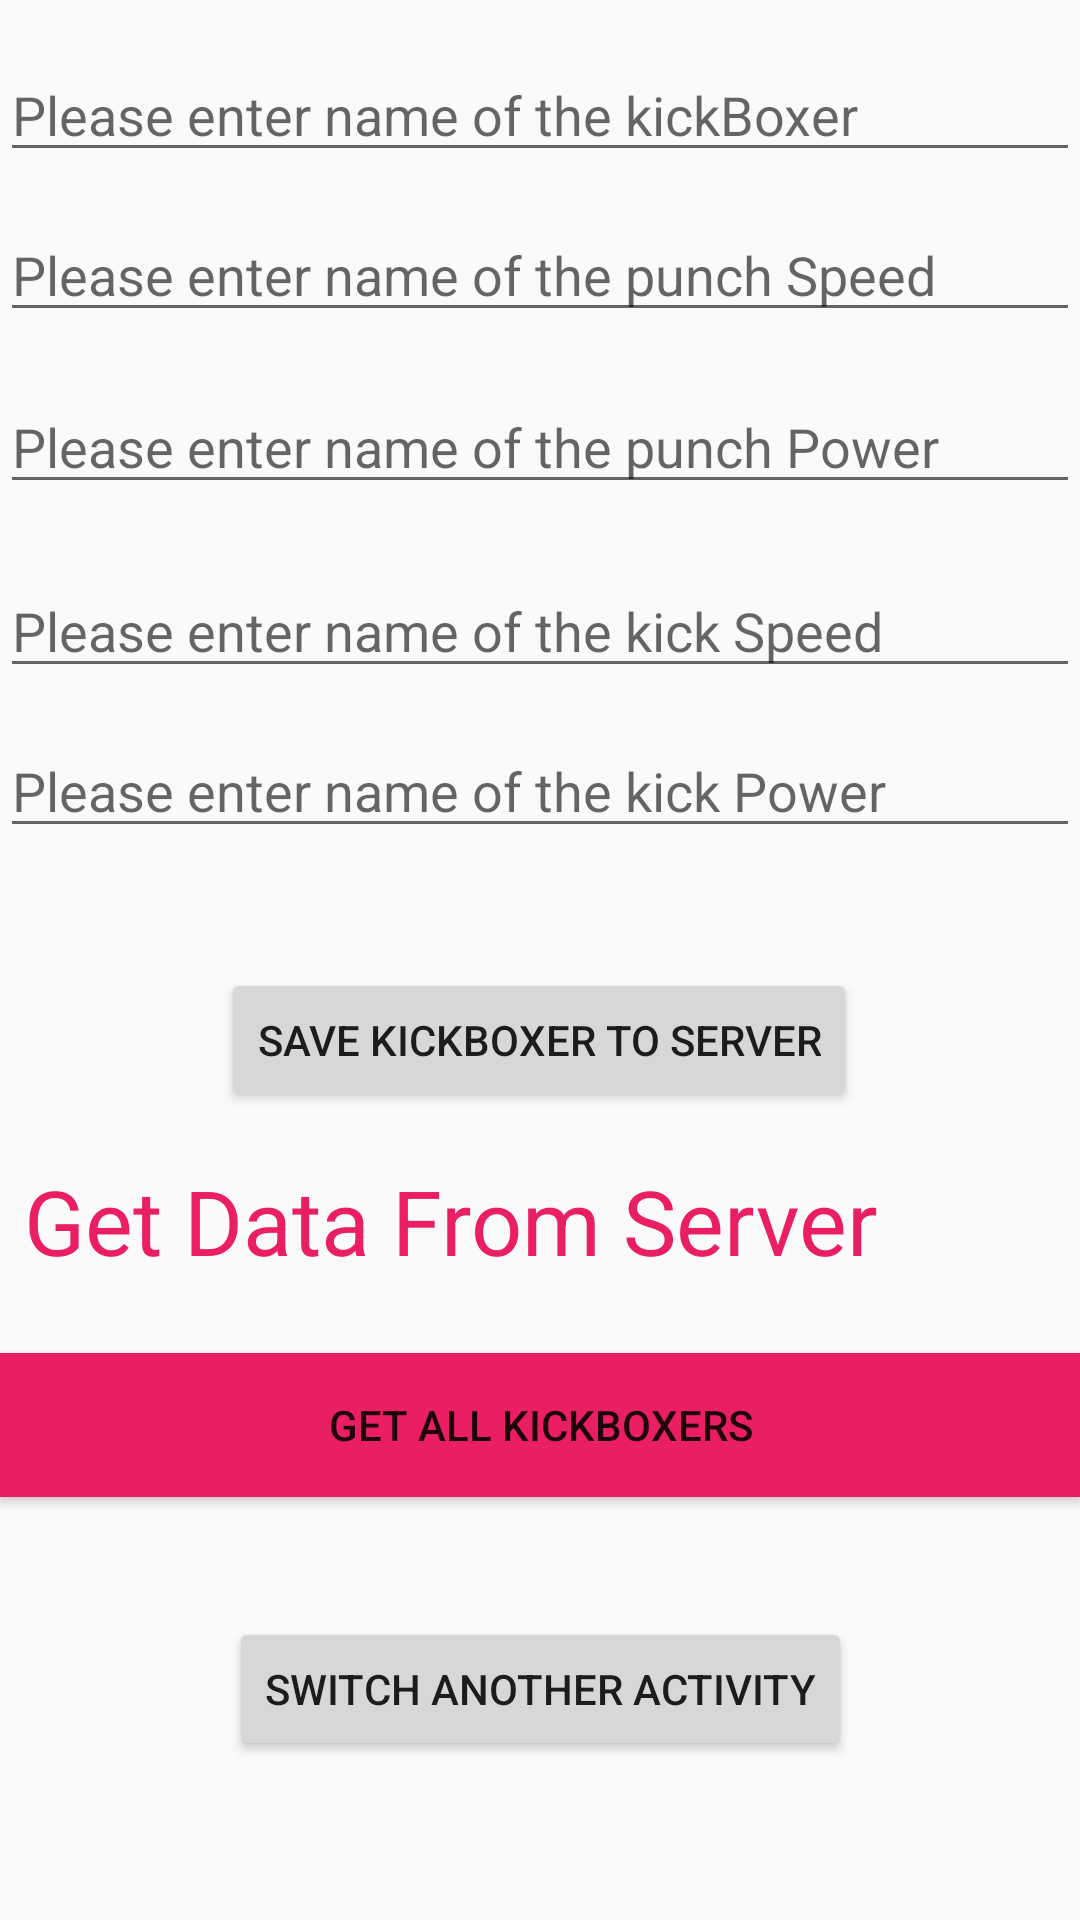

Layout XML and referenced resources for this Android screen:
<!-- AndroidManifest.xml: application theme AppTheme -->
<!-- res/layout/activity_main.xml -->
<?xml version="1.0" encoding="utf-8"?>
<androidx.constraintlayout.widget.ConstraintLayout xmlns:android="http://schemas.android.com/apk/res/android"
    xmlns:app="http://schemas.android.com/apk/res-auto"
    xmlns:tools="http://schemas.android.com/tools"
    android:layout_width="match_parent"
    android:layout_height="match_parent"
    tools:context=".SingUp">

    <EditText
        android:id="@+id/edtName"
        android:layout_width="0dp"
        android:layout_height="wrap_content"
        android:layout_marginTop="16dp"
        android:ems="10"
        android:hint="Please enter name of the kickBoxer"
        android:inputType="textPersonName"
        app:layout_constraintEnd_toEndOf="parent"
        app:layout_constraintStart_toStartOf="parent"
        app:layout_constraintTop_toTopOf="parent" />

    <EditText
        android:id="@+id/edtPunchSpeed"
        android:layout_width="0dp"
        android:layout_height="wrap_content"
        android:layout_marginTop="12dp"
        android:ems="10"
        android:hint="Please enter name of the punch Speed"
        android:inputType="textPersonName"
        app:layout_constraintEnd_toEndOf="parent"
        app:layout_constraintStart_toStartOf="parent"
        app:layout_constraintTop_toBottomOf="@+id/edtName" />

    <EditText
        android:id="@+id/edtPunchPower"
        android:layout_width="0dp"
        android:layout_height="wrap_content"
        android:layout_marginTop="16dp"
        android:ems="10"
        android:hint="Please enter name of the punch Power "
        android:inputType="textPersonName"
        app:layout_constraintEnd_toEndOf="parent"
        app:layout_constraintStart_toStartOf="parent"
        app:layout_constraintTop_toBottomOf="@+id/edtPunchSpeed" />

    <EditText
        android:id="@+id/edtKickSpeed"
        android:layout_width="0dp"
        android:layout_height="wrap_content"
        android:layout_marginTop="20dp"
        android:ems="10"
        android:hint="Please enter name of the kick Speed"
        android:inputType="textPersonName"
        app:layout_constraintEnd_toEndOf="parent"
        app:layout_constraintStart_toStartOf="parent"
        app:layout_constraintTop_toBottomOf="@+id/edtPunchPower" />

    <EditText
        android:id="@+id/edtKickPower"
        android:layout_width="0dp"
        android:layout_height="wrap_content"
        android:layout_marginTop="12dp"
        android:ems="10"
        android:hint="Please enter name of the kick Power"
        android:inputType="textPersonName"
        app:layout_constraintEnd_toEndOf="parent"
        app:layout_constraintStart_toStartOf="parent"
        app:layout_constraintTop_toBottomOf="@+id/edtKickSpeed" />

    <Button
        android:id="@+id/btnSave"
        android:layout_width="wrap_content"
        android:layout_height="wrap_content"
        android:layout_marginTop="40dp"
        android:text="Save KickBoxer to server"
        app:layout_constraintEnd_toEndOf="parent"
        app:layout_constraintHorizontal_bias="0.498"
        app:layout_constraintStart_toStartOf="parent"
        app:layout_constraintTop_toBottomOf="@+id/edtKickPower" />

    <TextView
        android:id="@+id/txtGetData"
        android:layout_width="0dp"
        android:layout_height="wrap_content"
        android:layout_marginStart="8dp"
        android:layout_marginTop="16dp"
        android:layout_marginEnd="8dp"
        android:text="Get Data From Server"
        android:textColor="#E91E63"
        android:textSize="30sp"
        app:layout_constraintEnd_toEndOf="parent"
        app:layout_constraintStart_toStartOf="parent"
        app:layout_constraintTop_toBottomOf="@+id/btnSave" />

    <Button
        android:id="@+id/btnGetAllData"
        android:layout_width="0dp"
        android:layout_height="wrap_content"
        android:layout_marginTop="24dp"
        android:background="#E91E63"
        android:text="Get All KickBoxers"
        app:layout_constraintEnd_toEndOf="parent"
        app:layout_constraintHorizontal_bias="0.498"
        app:layout_constraintStart_toStartOf="parent"
        app:layout_constraintTop_toBottomOf="@+id/txtGetData" />

    <Button
        android:id="@+id/btnNextActivity"
        android:layout_width="wrap_content"
        android:layout_height="wrap_content"
        android:layout_marginTop="40dp"
        android:text="Switch another activity"
        app:layout_constraintEnd_toEndOf="parent"
        app:layout_constraintStart_toStartOf="parent"
        app:layout_constraintTop_toBottomOf="@+id/btnGetAllData" />
</androidx.constraintlayout.widget.ConstraintLayout>
<!-- resources referenced by this layout -->
<resources>
  <style name="AppTheme" parent="Theme.AppCompat.Light.DarkActionBar">
          
          <item name="colorPrimary">@color/colorPrimary</item>
          <item name="colorPrimaryDark">@color/colorPrimaryDark</item>
          <item name="colorAccent">@color/colorAccent</item>
          <item name="windowActionBar">false</item>
          <item name="windowNoTitle">true</item>
      </style>
  <!-- not gathered from this repository: default colours our renderer supplied (Android Studio template values) -->
  <color name="colorPrimary">#FF6200EE</color>
  <color name="colorPrimaryDark">#FF3700B3</color>
  <color name="colorAccent">#FF03DAC5</color>
</resources>
